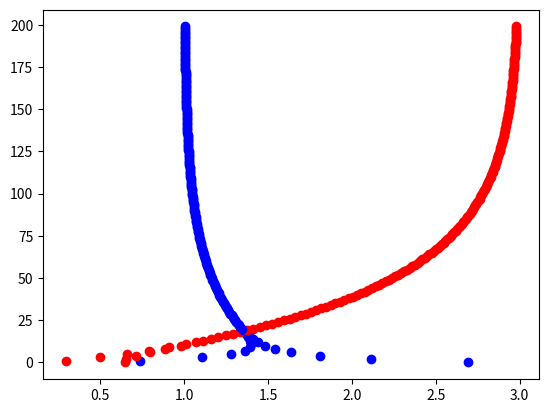

Python code for this plot:
import numpy as np
import matplotlib.pyplot as plt


class GradientDescentFamily:
    w = 0.0
    b = 0.0

    X = np.array([])
    Y = np.array([])

    lr = 0.0

    def __init__(self, w, b, lr):
        self.w = w
        self.b = b

        self.lr = lr

        self.X = np.array([1, 3.5, 6])
        self.Y = np.array([4, 6.5, 9])

    def Get_Gradient(self):
        dldw = 0.0
        dldb = 0.0

        N = self.X.shape[0]

        dldw += -2 * self.X * (self.Y - (self.w * self.X + self.b))
        dldb += -2 * (self.Y - (self.w * self.X + self.b))

        # for xi, yi in zip(self.X, self.Y):
        #     dldw += -2 * xi * (yi - (self.w * xi + self.b))
        #     dldb += -2 * (yi - (self.w * xi + self.b))

        self.w -= self.lr * np.sum(dldw) / N
        self.b -= self.lr * np.sum(dldb) / N

        return self.w, self.b

    def Vanilla_Gradient_Descent(self):
        w, b, loss = 0.0, 0.0, 0.0
        for epoch in range(200):
            w, b = self.Get_Gradient()

            y_pred = w * self.X + b
            loss = np.sum((self.Y - y_pred) ** 2) / self.X.shape[0]
            plt.scatter(w, epoch, color='b')
            plt.scatter(b, epoch, color='r')
            # plt.plot(loss, epoch, color='g')

        plt.show()

        print(f'w: {w}, b : {b}, final loss: {loss}')

    def Momentum_Gradient_Descent(self):
        w, b = 0.0, 0.0
        velocity = 0.0
        for epoch in range(600):
            w, b = self.Get_Gradient()

            y_pred = w * self.X + b
            loss = np.sum((self.Y - y_pred) ** 2) / self.X.shape[0]


if __name__ == '__main__':
    gd: GradientDescentFamily = GradientDescentFamily(0.0, 0.0, 0.05)

    gd.Vanilla_Gradient_Descent()
